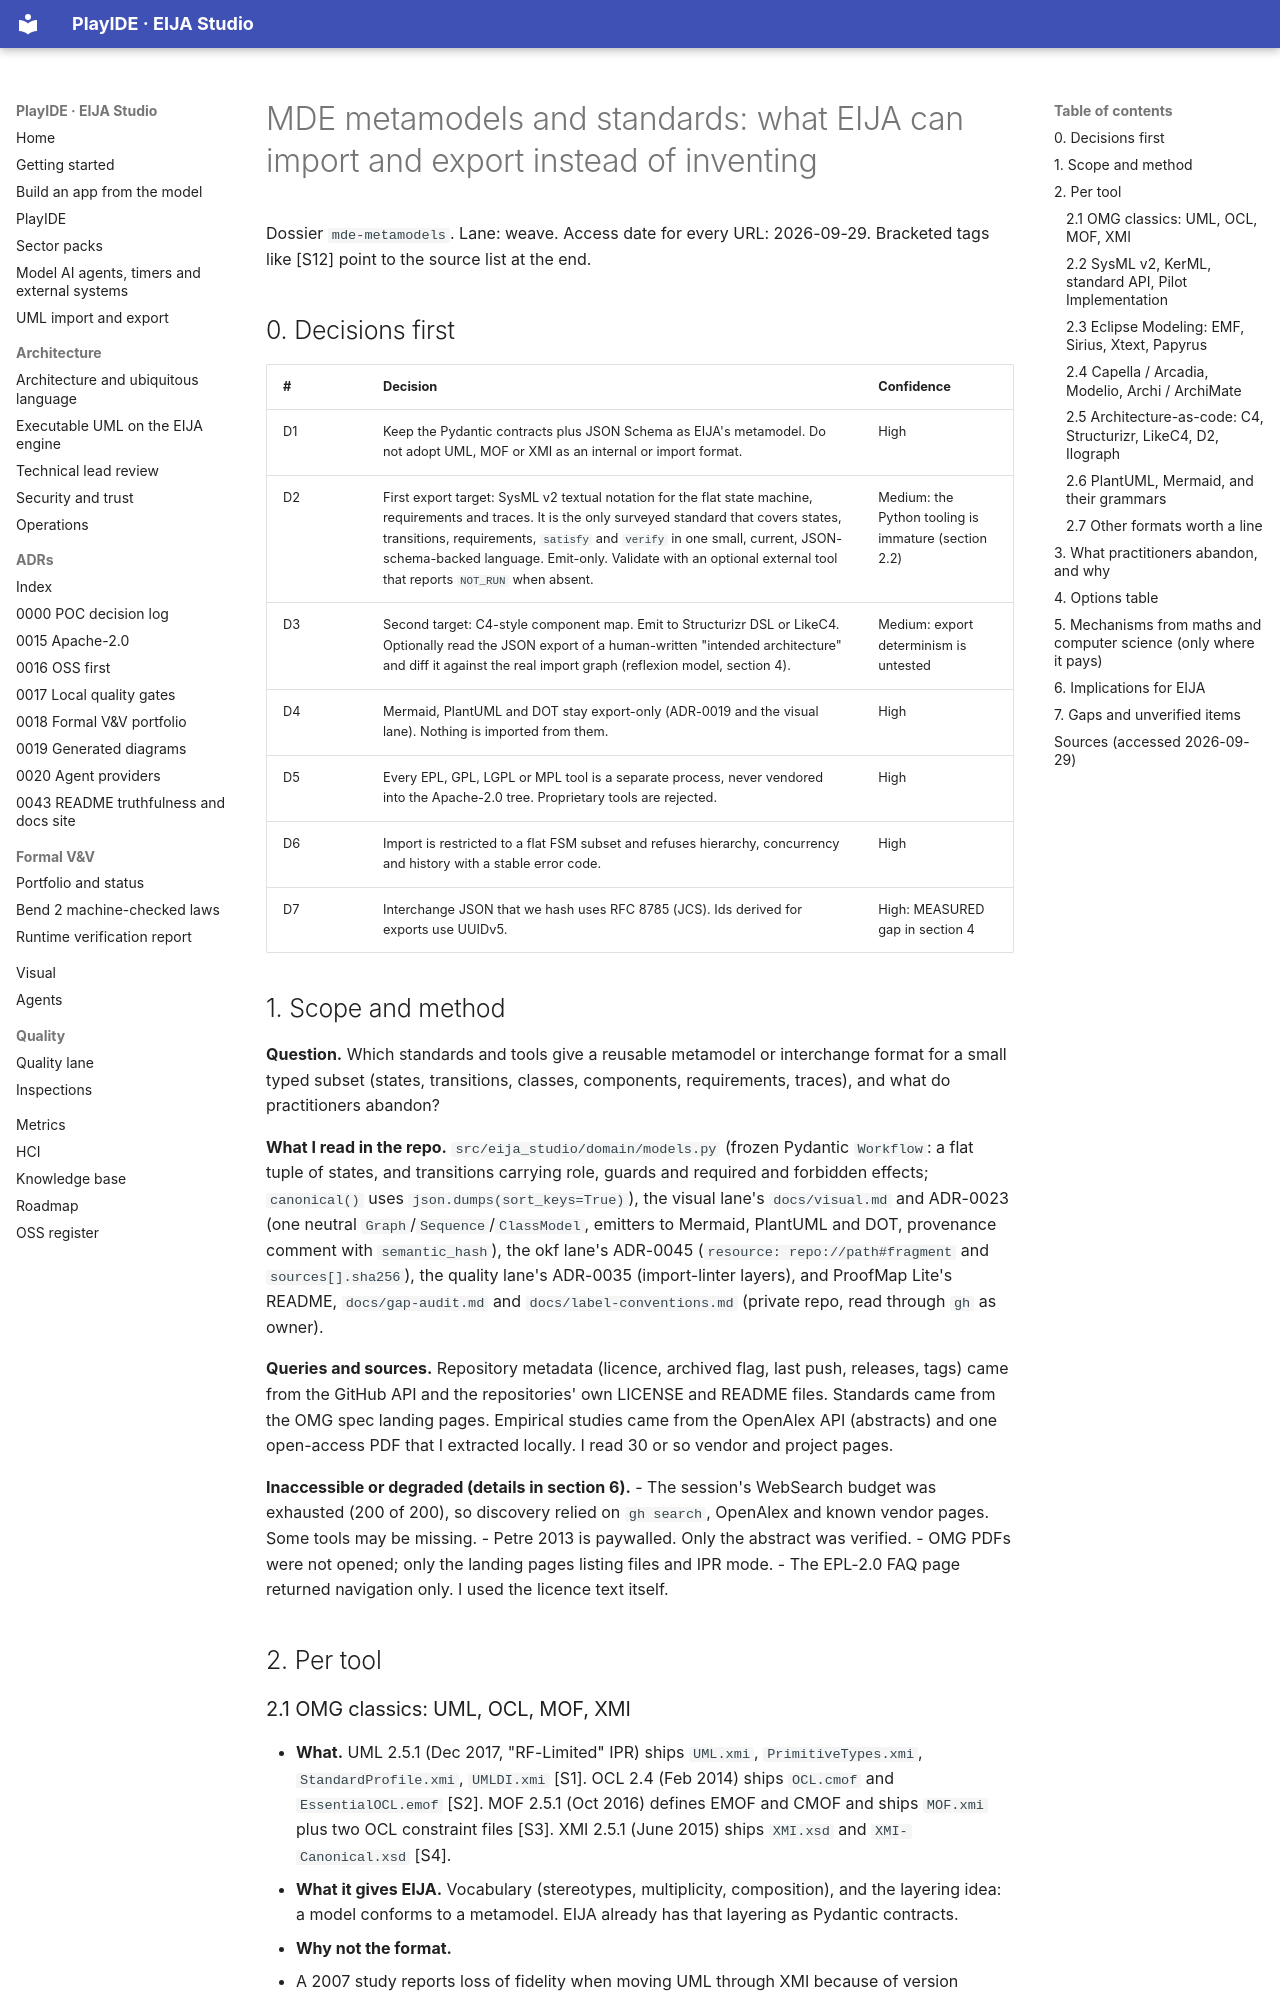

repository: 45ck/eija-studio · page: weave/research/mde-metamodels-and-standards/index.html · generator: mkdocs

# MDE metamodels and standards: what EIJA can import and export instead of inventing

Dossier `mde-metamodels`. Lane: weave. Access date for every URL: 2026-09-29. Bracketed tags like [S12] point to the source list at the end.

## 0. Decisions first

| # | Decision | Confidence |
|---|---|---|
| D1 | Keep the Pydantic contracts plus JSON Schema as EIJA's metamodel. Do not adopt UML, MOF or XMI as an internal or import format. | High |
| D2 | First export target: SysML v2 textual notation for the flat state machine, requirements and traces. It is the only surveyed standard that covers states, transitions, requirements, `satisfy` and `verify` in one small, current, JSON-schema-backed language. Emit-only. Validate with an optional external tool that reports `NOT_RUN` when absent. | Medium: the Python tooling is immature (section 2.2) |
| D3 | Second target: C4-style component map. Emit to Structurizr DSL or LikeC4. Optionally read the JSON export of a human-written "intended architecture" and diff it against the real import graph (reflexion model, section 4). | Medium: export determinism is untested |
| D4 | Mermaid, PlantUML and DOT stay export-only (ADR-0019 and the visual lane). Nothing is imported from them. | High |
| D5 | Every EPL, GPL, LGPL or MPL tool is a separate process, never vendored into the Apache-2.0 tree. Proprietary tools are rejected. | High |
| D6 | Import is restricted to a flat FSM subset and refuses hierarchy, concurrency and history with a stable error code. | High |
| D7 | Interchange JSON that we hash uses RFC 8785 (JCS). Ids derived for exports use UUIDv5. | High: MEASURED gap in section 4 |

## 1. Scope and method

**Question.** Which standards and tools give a reusable metamodel or interchange format for a small typed subset (states, transitions, classes, components, requirements, traces), and what do practitioners abandon?

**What I read in the repo.** `src/eija_studio/domain/models.py` (frozen Pydantic `Workflow`: a flat tuple of states, and transitions carrying role, guards and required and forbidden effects; `canonical()` uses `json.dumps(sort_keys=True)`), the visual lane's `docs/visual.md` and ADR-0023 (one neutral `Graph`/`Sequence`/`ClassModel`, emitters to Mermaid, PlantUML and DOT, provenance comment with `semantic_hash`), the okf lane's ADR-0045 (`resource: repo://path#fragment` and `sources[].sha256`), the quality lane's ADR-0035 (import-linter layers), and ProofMap Lite's README, `docs/gap-audit.md` and `docs/label-conventions.md` (private repo, read through `gh` as owner).

**Queries and sources.** Repository metadata (licence, archived flag, last push, releases, tags) came from the GitHub API and the repositories' own LICENSE and README files. Standards came from the OMG spec landing pages. Empirical studies came from the OpenAlex API (abstracts) and one open-access PDF that I extracted locally. I read 30 or so vendor and project pages.

**Inaccessible or degraded (details in section 6).**
- The session's WebSearch budget was exhausted (200 of 200), so discovery relied on `gh search`, OpenAlex and known vendor pages. Some tools may be missing.
- Petre 2013 is paywalled. Only the abstract was verified.
- OMG PDFs were not opened; only the landing pages listing files and IPR mode.
- The EPL-2.0 FAQ page returned navigation only. I used the licence text itself.

## 2. Per tool
